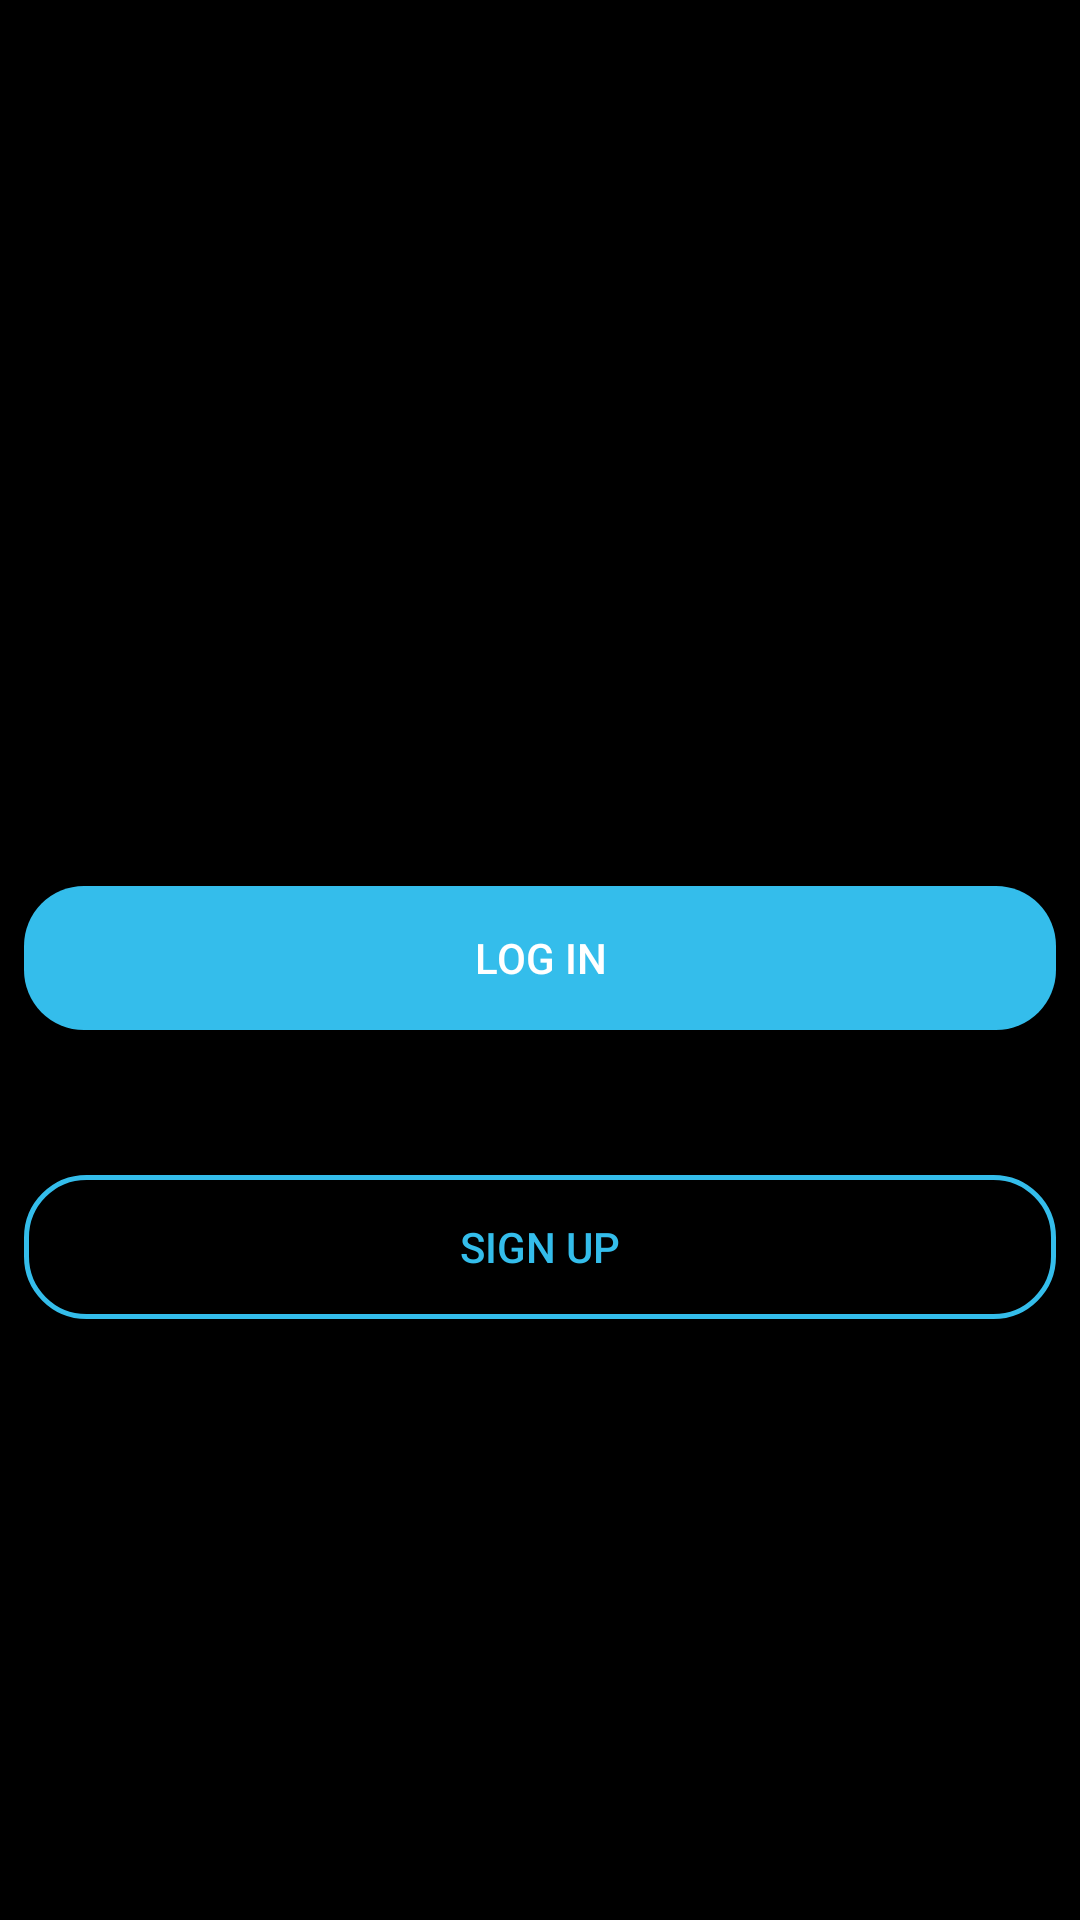

Layout XML and referenced resources for this Android screen:
<!-- AndroidManifest.xml: application theme Theme.Curatd -->
<!-- res/layout/get_inside.xml -->
<?xml version="1.0" encoding="utf-8"?>
<androidx.constraintlayout.widget.ConstraintLayout xmlns:android="http://schemas.android.com/apk/res/android"
    xmlns:app="http://schemas.android.com/apk/res-auto"
    xmlns:tools="http://schemas.android.com/tools"
    android:layout_width="match_parent"
    android:layout_height="match_parent"
    tools:context=".getInside">

    <Button
        android:id="@+id/login"
        android:layout_width="0dp"
        android:layout_height="wrap_content"
        android:layout_marginStart="8dp"
        android:layout_marginTop="8dp"
        android:layout_marginEnd="8dp"
        android:layout_marginBottom="8dp"
        android:background="@drawable/login"
        android:text="Log In"
        android:textColor="@android:color/white"
        app:layout_constraintBottom_toBottomOf="parent"
        app:layout_constraintEnd_toEndOf="parent"
        app:layout_constraintHorizontal_bias="0.0"
        app:layout_constraintStart_toStartOf="parent"
        app:layout_constraintTop_toTopOf="parent"
        app:layout_constraintVertical_bias="0.499" />

    <Button
        android:id="@+id/signup"
        android:layout_width="0dp"
        android:layout_height="wrap_content"
        android:layout_marginStart="8dp"
        android:layout_marginTop="24dp"
        android:layout_marginEnd="8dp"
        android:layout_marginBottom="8dp"
        android:background="@drawable/signup"
        android:text="Sign Up"
        android:textColor="#34bdeb"
        app:layout_constraintBottom_toBottomOf="parent"
        app:layout_constraintEnd_toEndOf="parent"
        app:layout_constraintHorizontal_bias="1.0"
        app:layout_constraintStart_toStartOf="parent"
        app:layout_constraintTop_toBottomOf="@+id/login"
        app:layout_constraintVertical_bias="0.112" />
</androidx.constraintlayout.widget.ConstraintLayout>
<!-- resources referenced by this layout -->
<resources>
  <!-- drawable login (drawable) -->
  <?xml version="1.0" encoding="utf-8"?>
  <shape xmlns:android="http://schemas.android.com/apk/res/android">
      android:shape="rectangle"
      <solid android:color="#34bdeb"></solid>
      <corners android:radius="20dp"></corners>
  </shape>
  <!-- drawable signup (drawable) -->
  <?xml version="1.0" encoding="utf-8"?>
  <shape xmlns:android="http://schemas.android.com/apk/res/android">
  <solid android:color="@android:color/transparent"></solid>
      <corners android:radius="20dp"></corners>
      <stroke android:width="5px" android:color="#34bdeb"></stroke>
  </shape>
  <style name="Theme.Curatd" parent="Theme.AppCompat.NoActionBar">
          
          <item name="android:windowBackground">#000000</item>
          <item name="colorPrimary">@color/purple_500</item>
          <item name="colorPrimaryVariant">@color/purple_700</item>
          <item name="colorOnPrimary">@color/white</item>
          
          <item name="colorSecondary">@color/teal_200</item>
          <item name="colorSecondaryVariant">@color/teal_700</item>
          <item name="colorOnSecondary">@color/black</item>
          
          <item name="android:statusBarColor" tools:targetApi="l">@android:color/transparent</item>
          
  
  
      </style>
  <!-- not gathered from this repository: default colours our renderer supplied (Android Studio template values) -->
  <color name="purple_500">#FF6200EE</color>
  <color name="purple_700">#FF3700B3</color>
  <color name="teal_200">#FF03DAC5</color>
  <color name="teal_700">#FF018786</color>
  <color name="black">#FF000000</color>
  <color name="white">#FFFFFFFF</color>
</resources>
